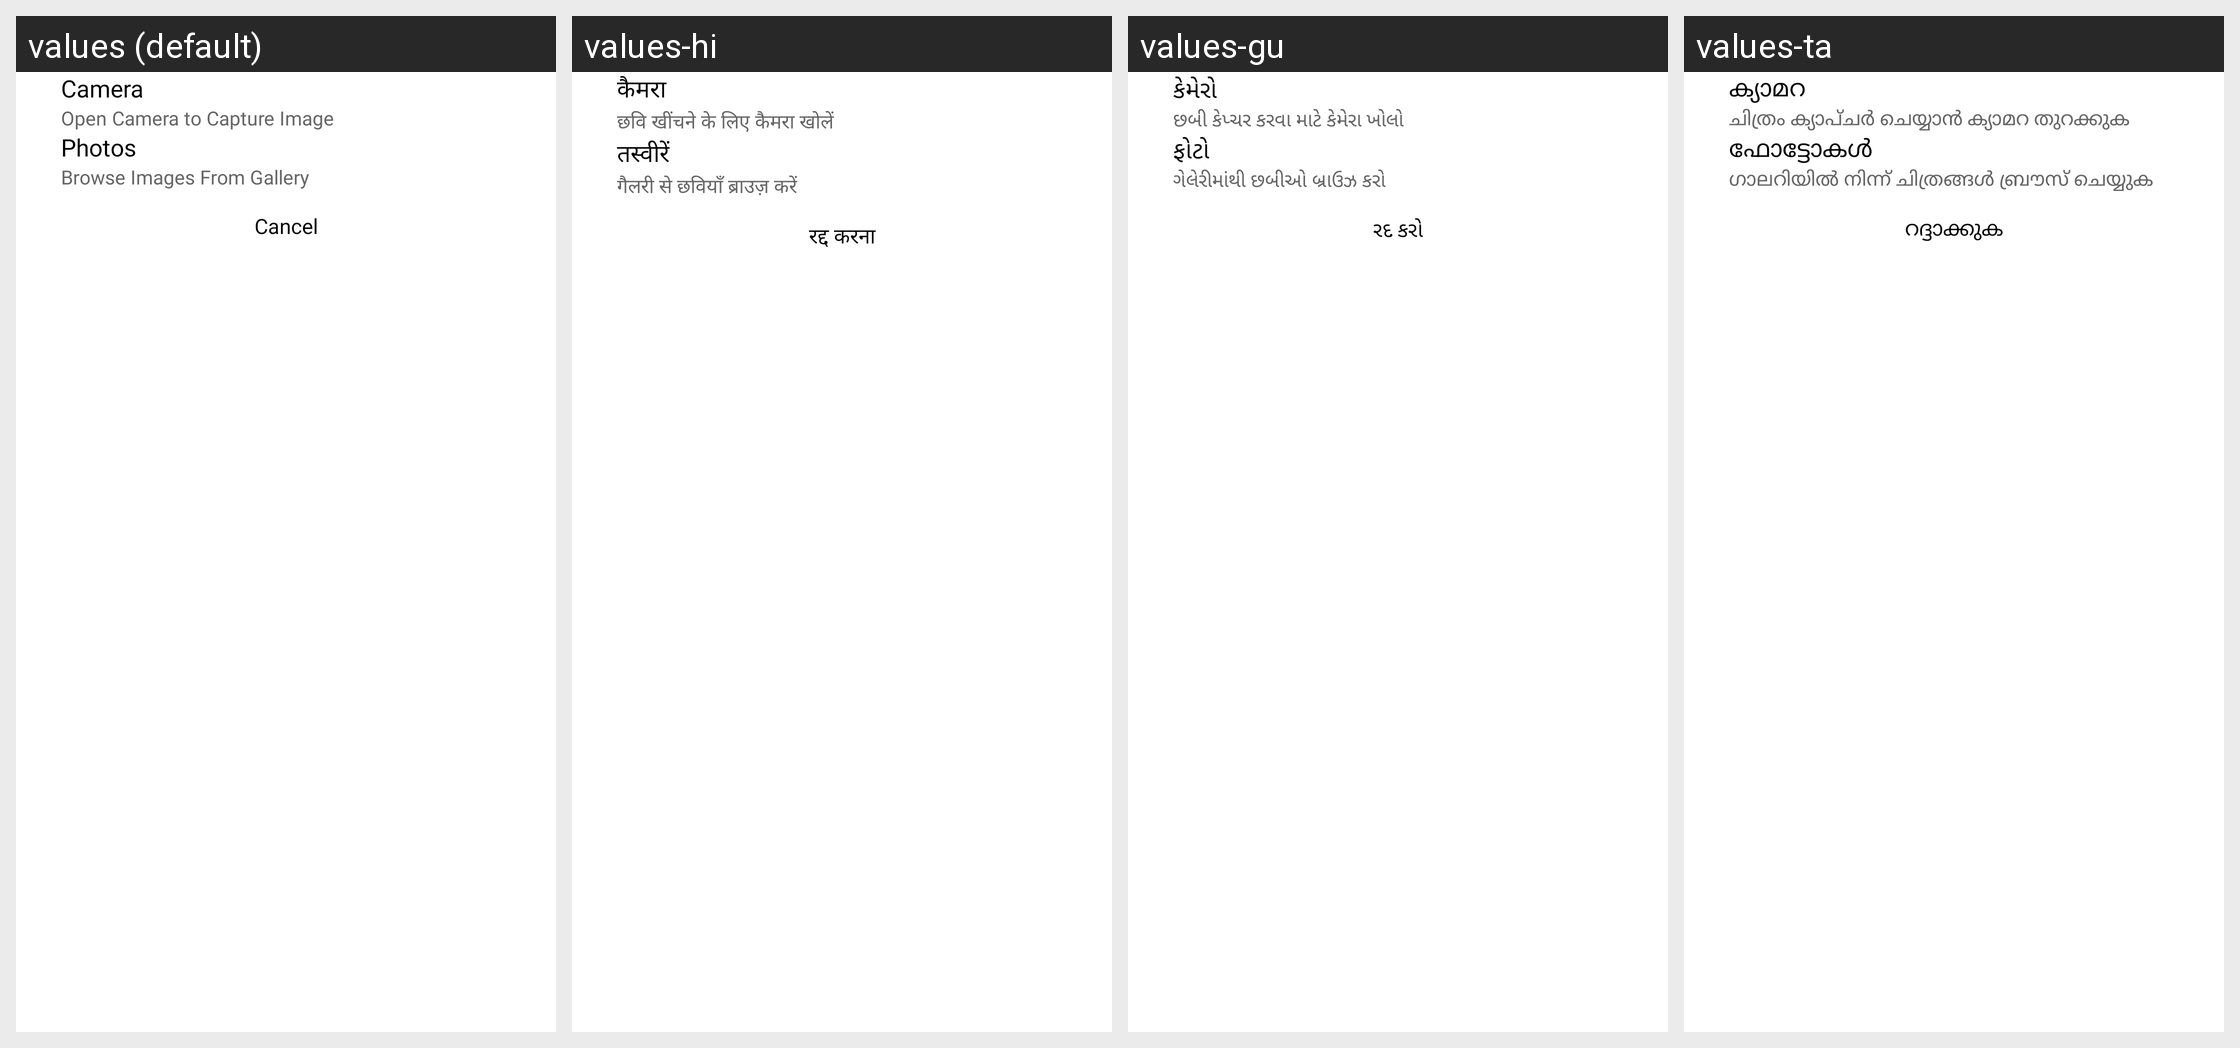

The same Android screen rendered under several of its app's locales, left to right. List the strings drawn on it with the default value and each locale's translation.
Android screen res/layout/dialog_choose_image_option.xml rendered under 4 locales, left to right: values (default), values-hi, values-gu, values-ta. Device: Nexus 5 (rendered at 1080×1920; each locale shown at half size, 540×960, under a caption strip naming it); theme Theme.StreetSaarthi.
Other locales in the repository, not shown: values-bn, values-kn, values-ml, values-mr, values-pa, values-te, values-ur.
Strings drawn on this screen, with the default value and each locale's value (text and hints the layout hard-codes, and strings that could not be matched under every locale, appear in the picture but are not listed):

camera
  values: Camera
  values-hi: कैमरा
  values-gu: કેમેરો
  values-ta: ക്യാമറ

open_camera_to_capture_image
  values: Open Camera to Capture Image
  values-hi: छवि खींचने के लिए कैमरा खोलें
  values-gu: છબી કેપ્ચર કરવા માટે કેમેરા ખોલો
  values-ta: ചിത്രം ക്യാപ്‌ചർ ചെയ്യാൻ ക്യാമറ തുറക്കുക

photos
  values: Photos
  values-hi: तस्वीरें
  values-gu: ફોટો
  values-ta: ഫോട്ടോകൾ

browse_images_from_gallery
  values: Browse Images From Gallery
  values-hi: गैलरी से छवियाँ ब्राउज़ करें
  values-gu: ગેલેરીમાંથી છબીઓ બ્રાઉઝ કરો
  values-ta: ഗാലറിയിൽ നിന്ന് ചിത്രങ്ങൾ ബ്രൗസ് ചെയ്യുക

cancel
  values: Cancel
  values-hi: रद्द करना
  values-gu: રદ કરો
  values-ta: റദ്ദാക്കുക
